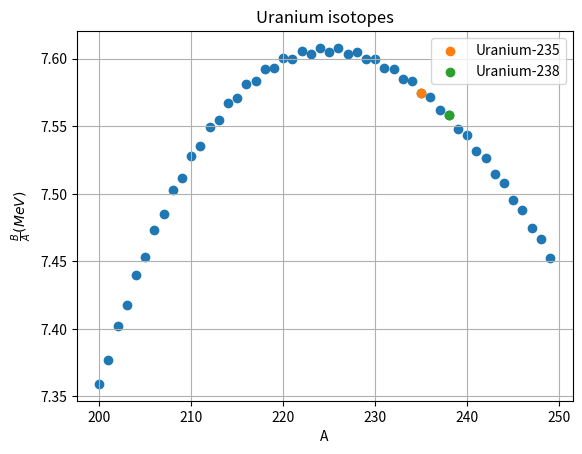
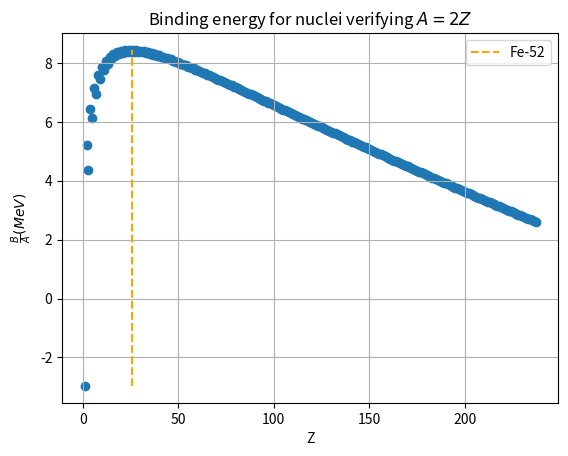
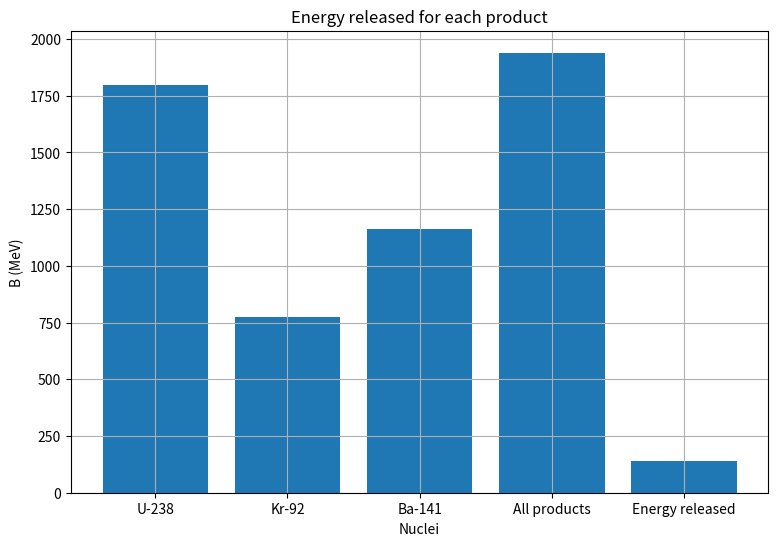

Reproduce these figures in Python, in order.
# -*- coding: utf-8 -*-
"""
Created on Wed Oct 16 11:14:25 2024

[redacted]
"""
import matplotlib.pyplot as plt
import numpy as np
"""
The first part of the code is setting up a calculation for the binding energy.
We will then set up some plots for the uranium isotopes, this is direct using
the formula.
"""

def B(Z, A):
    
    if A%2 != 0: d = 0
    elif Z%2 != 0: d = -11.2/np.sqrt(A)
    else: d = 11.2/np.sqrt(A)
    
    aV = 15.8
    aS = 18.3
    aC = 0.714
    aA = 23.2
    B = aV*A - aS*A**(2/3) - (aC*Z**2)/(A**(1/3)) - (aA*(A-2*Z)**2)/A + d
    
    return B

#Uranium has Z = 92, we will calculate binding energy per nucleon for A = 235, 238

B1 = B(92, 235)/235
B2 = B(92, 238)/238

print("Uranium-235 has a binding energy per nucleon of", B1, 
      "MeV, and Uranium-238 of", B2, "MeV")

#Now, let's plot the binding energy per nucleon of some uranium isotopes

A = np.arange(200, 250, 1)
Bs = [B(92, i)/i for i in A]

plt.figure()
plt.xlabel("A")
plt.ylabel("$\\frac{B}{A} (MeV)$")
plt.grid()
plt.title("Uranium isotopes")
plt.scatter(A, Bs)
plt.scatter(235, B(92, 235)/235, label="Uranium-235")
plt.scatter(238, B(92, 238)/238, label="Uranium-238")
plt.legend()
plt.savefig("Images\\Uranium Isotopes.png", dpi=200)

#From this graph it can be seen that Uranium-235 is more stable

"""
For this next part we have to analyze the nuclear fission of Uranium-238. This
is a nuclear reaction in which U-238 -> Kr-92 + Ba-141.

First we will begin by calculating the total binding energy of products
and the reactant.
"""

BR = B(92, 238)
BP2 = B(36, 92)
BP3 = B(56, 141)

print("The total binding energy for Uranium-238 is", BR, "MeV, for Krypton-92 is",
      BP2, "MeV and for Barium-141 is", BP3, "MeV")

#Next, we calculate the energy this reaction would release

Er = BP2 + BP3 - BR

print("The total energy released in the fission of one Uranium-238 nuclei is", Er,
      "MeV")

#Since the reaction produces energy fission is feasible

Zs = np.arange(1, 238, 1)
Bs = [B(i, 2*i)/(2*i) for i in Zs]

plt.figure()
plt.grid()
plt.xlabel("Z")
plt.ylabel("$\\frac{B}{A} (MeV)$")
plt.scatter(Zs, Bs)
plt.title("Binding energy for nuclei verifying $A = 2Z$")
plt.plot([Zs[25], Zs[25]], [min(Bs), max(Bs)], "--", label="Fe-52", color="orange")
plt.legend()
plt.savefig("Images\\Bounding energy.png", dpi=200)

#From this graph one understands that heavy nuclei decomposes into lighter nuclei
#with higher binding energy, with means a more stable nuclei.

nuclei = ["U-238", "Kr-92", "Ba-141", "All products", "Energy released"]
energy = [BR, BP2, BP3, BP2+BP3, BP2+BP3-BR]

plt.figure(figsize=(9, 6))
plt.grid()
plt.xlabel("Nuclei")
plt.ylabel("B (MeV)")
plt.bar(nuclei, energy)
plt.title("Energy released for each product")
plt.savefig("Images\\Fission energy.png", dpi=200)

#The relative energy released

R = Er/BR

print("The energy released is", R, "times the binding energy of Uranium-238")

R2 = (2*B(0, 1) + B(56, 144) + B(36, 89) - B(92, 235))/B(92, 235)

print("The energy released is", R2, "times the binding energy of Uranium-235")

plt.show()